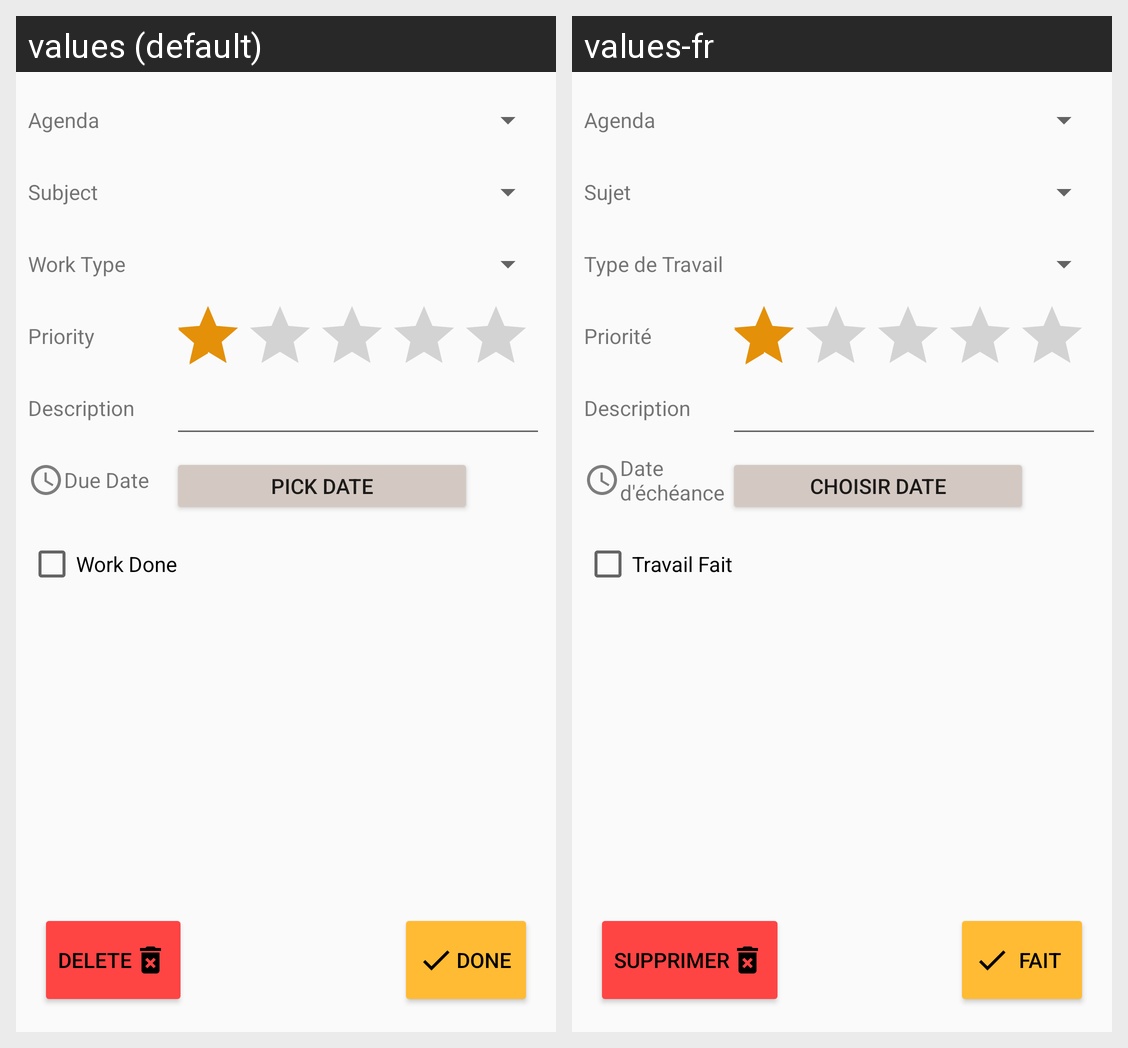

Locale-by-locale string values for the Android screen shown in this grid:
Android screen res/layout/activity_edit_work.xml rendered under 2 locales, left to right: values (default), values-fr. Device: Nexus 5 (rendered at 1080×1920; each locale shown at half size, 540×960, under a caption strip naming it); theme AppTheme.
Strings drawn on this screen, with the default value and each locale's value (text and hints the layout hard-codes, and strings that could not be matched under every locale, appear in the picture but are not listed):

agenda
  values: Agenda
  values-fr: Agenda

description
  values: Description
  values-fr: Description

due_date
  values: Due Date
  values-fr: Date d'échéance

pick_date
  values: Pick Date
  values-fr: Choisir Date

subject
  values: Subject
  values-fr: Sujet

work_type
  values: Work Type
  values-fr: Type de Travail

priority
  values: Priority
  values-fr: Priorité

work_done
  values: Work Done
  values-fr: Travail Fait

done
  values: Done
  values-fr: Fait

delete
  values: Delete
  values-fr: Supprimer
